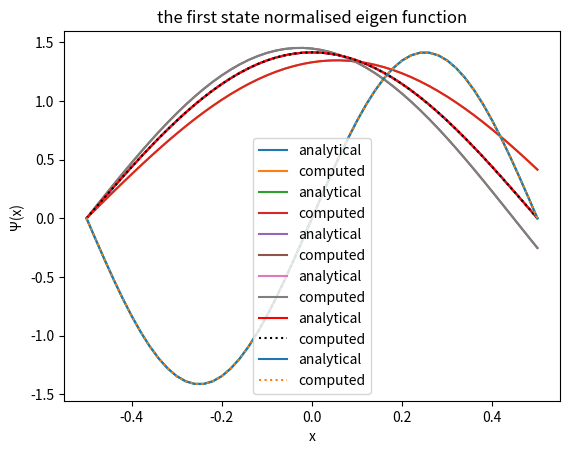

Write the Python code that produced this figure.
# -*- coding: utf-8 -*-
"""
Created on Tue Aug  2 18:27:08 2022

@author: Tanmeet singh
"""

import numpy as np
import matplotlib.pyplot as plt

# 2(a)

def RK4(func, X0, tmin, tmax, N):
    h = (tmax-tmin)/N
    t = np.linspace(tmin, tmax, N+1)
    X = np.zeros([N+1, len(X0)])
    X[0] = X0
    for i in range(N):
        k1 = func(t[i], X[i])
        k2 = func(t[i] + h/2, X[i] + (h * k1)/2)
        k3 = func(t[i] + h/2, X[i] + h/2 * k2)
        k4 = func(t[i] + h, X[i] + h * k3)
        X[i+1] = X[i] + h / 6. * (k1 + 2*k2 + 2*k3 + k4)
    return X, t


def simps(a, b, n, y):
    h = (b-a)/n
    integral = (h/3)*(2*np.sum(y[2:-2:2]) + 4*np.sum(y[1:-1:2]) + y[0] + y[-1])

    return integral

# 2(b) : e=8, u'=1

def func(x, Y):
    y, y1 = Y           # y1 is the first order derivative
    f1 = y1
    f2 = -(8)*y  # e=8
    return np.array([f1, f2])


ic = [0, 1]  # initial conditions: u=0, u'=1
X, t = RK4(func, ic, -1/2, 1/2, 50)

wf = X[:, 0]  # wave function
nv = (wf)/np.sqrt(simps(-1/2, 1/2, 50, wf**2))  # normalized function

si = np.cos(np.pi*t)
nsi = si/(np.sqrt(simps(-1/2, 1/2, 50, si**2)))

plt.plot(t, nsi, label='analytical')
plt.plot(t, nv, label='computed')
plt.grid()
plt.legend()
plt.xlabel('x')
plt.ylabel('Ψ(x)')
plt.title("for e=8 and u'=1")

plt.show()

# changing the value of u'
ic1 = [0, 30]  # initial conditions: u=0, u'=30
X1, t1 = RK4(func, ic1, -1/2, 1/2, 50)

wf1 = X1[:, 0]  # wave function
nv1 = (wf1)/np.sqrt(simps(-1/2, 1/2, 50, wf1**2))  # normalized function

si = np.cos(np.pi*t1)
nsi = si/(np.sqrt(simps(-1/2, 1/2, 50, si**2)))

plt.plot(t1, nsi, label='analytical')
plt.plot(t1, nv1, label='computed')
plt.grid()
plt.legend()
plt.xlabel('x')
plt.ylabel('Ψ(x)')
plt.title("for e=8 and u'=30")

plt.show()

# 2(c)----------------------------------------------------------------------


def func1(x, Y):
    y, y1 = Y  # y1 is the first order derivative
    f1 = y1
    f2 = -(11)*y  # e=11
    return np.array([f1, f2])


ic2 = [0, 1]  # initial conditions: u=0, u'=1
X2, t2 = RK4(func1, ic2, -1/2, 1/2, 50)

wf2 = X2[:, 0]  # wave function
nv2 = (wf2)/np.sqrt(simps(-1/2, 1/2, 50, wf2**2))  # normalized function

si = np.cos(np.pi*t2)
nsi = si/(np.sqrt(simps(-1/2, 1/2, 50, si**2)))

plt.plot(t2, nsi, label='analytical')
plt.plot(t2, nv2, label='computed')
plt.grid()
plt.legend()
plt.xlabel('x')
plt.ylabel('Ψ(x)')
plt.title("for e=11 and u'=1")
plt.show()

# changing the value of u'
ic3 = [0, 30]  # initial conditions: u=0, u'=30
X3, t3 = RK4(func1, ic3, -1/2, 1/2, 50)

wf3 = X3[:, 0]  # wave function
nv3 = (wf3)/np.sqrt(simps(-1/2, 1/2, 50, wf3**2))  # normalized function

si = np.cos(np.pi*t3)
nsi = si/(np.sqrt(simps(-1/2, 1/2, 50, si**2)))

plt.plot(t3, nsi, label='analytical')
plt.plot(t3, nv3, label='computed')
plt.grid()
plt.legend()
plt.xlabel('x')
plt.ylabel('Ψ(x)')
plt.title("for e=11 and u'=30")
plt.show()

# 2(d)-----------------------------------------------------------------------

e = 0.9*(np.pi**2)
while e <= 1.1*(np.pi**2):

    def func2(x, Y):
        y, y1 = Y  # y1 is the first order derivative
        f1 = y1
        f2 = -(e)*y
        return np.array([f1, f2])

    ics = [0, 1]
    x, t = RK4(func2, ics, -1/2, 1/2, 50)
    wfn = x[:, 0]
    nwfn = wfn/(np.sqrt(simps(-1/2, 1/2, 50, wfn**2)))

    if abs(wfn[-1]) <= 0.5*10**(-5):
        print('ground state eigen value: ', e)

        si = np.cos(np.pi*t)
        nsi = si/(np.sqrt(simps(-1/2, 1/2, 50, si**2)))
        plt.plot(t, nsi, label='analytical', color='red')
        plt.plot(t, nwfn, label='computed', ls='dotted', color='black')
        plt.grid()
        plt.legend()
        plt.xlabel('x')
        plt.ylabel('Ψ(x)')
        plt.title("the ground state normalised eigen function")
        
        plt.show()
        break

    e += 10**(-4)

# 2(e)---------------------------------------------------------------------

e = 3.9*(np.pi**2)
while e <= 4.1*(np.pi**2):

    def func2(x, Y):
        y, y1 = Y  # y1 is the first order derivative
        f1 = y1
        f2 = -(e)*y
        return np.array([f1, f2])

    ics = [0, -1]
    x, t = RK4(func2, ics, -1/2, 1/2, 50)
    wfn = x[:, 0]
    nwfn = wfn/(np.sqrt(simps(-1/2, 1/2, 50, wfn**2)))

    if abs(wfn[-1]) <= 0.5*10**(-5):
        print('first state eigen value: ', e)

        si = np.sin(2*np.pi*t)
        nsi = si/(np.sqrt(simps(-1/2, 1/2, 50, si**2)))
        plt.plot(t, nwfn)
        plt.plot(t, nsi)
        plt.plot(t, nsi, label='analytical')
        plt.plot(t, nwfn, label='computed', ls='dotted')
        plt.grid()
        plt.legend()
        plt.xlabel('x')
        plt.ylabel('Ψ(x)')
        plt.title("the first state normalised eigen function")
        
        plt.show()
        break

    e += 10**(-4)
